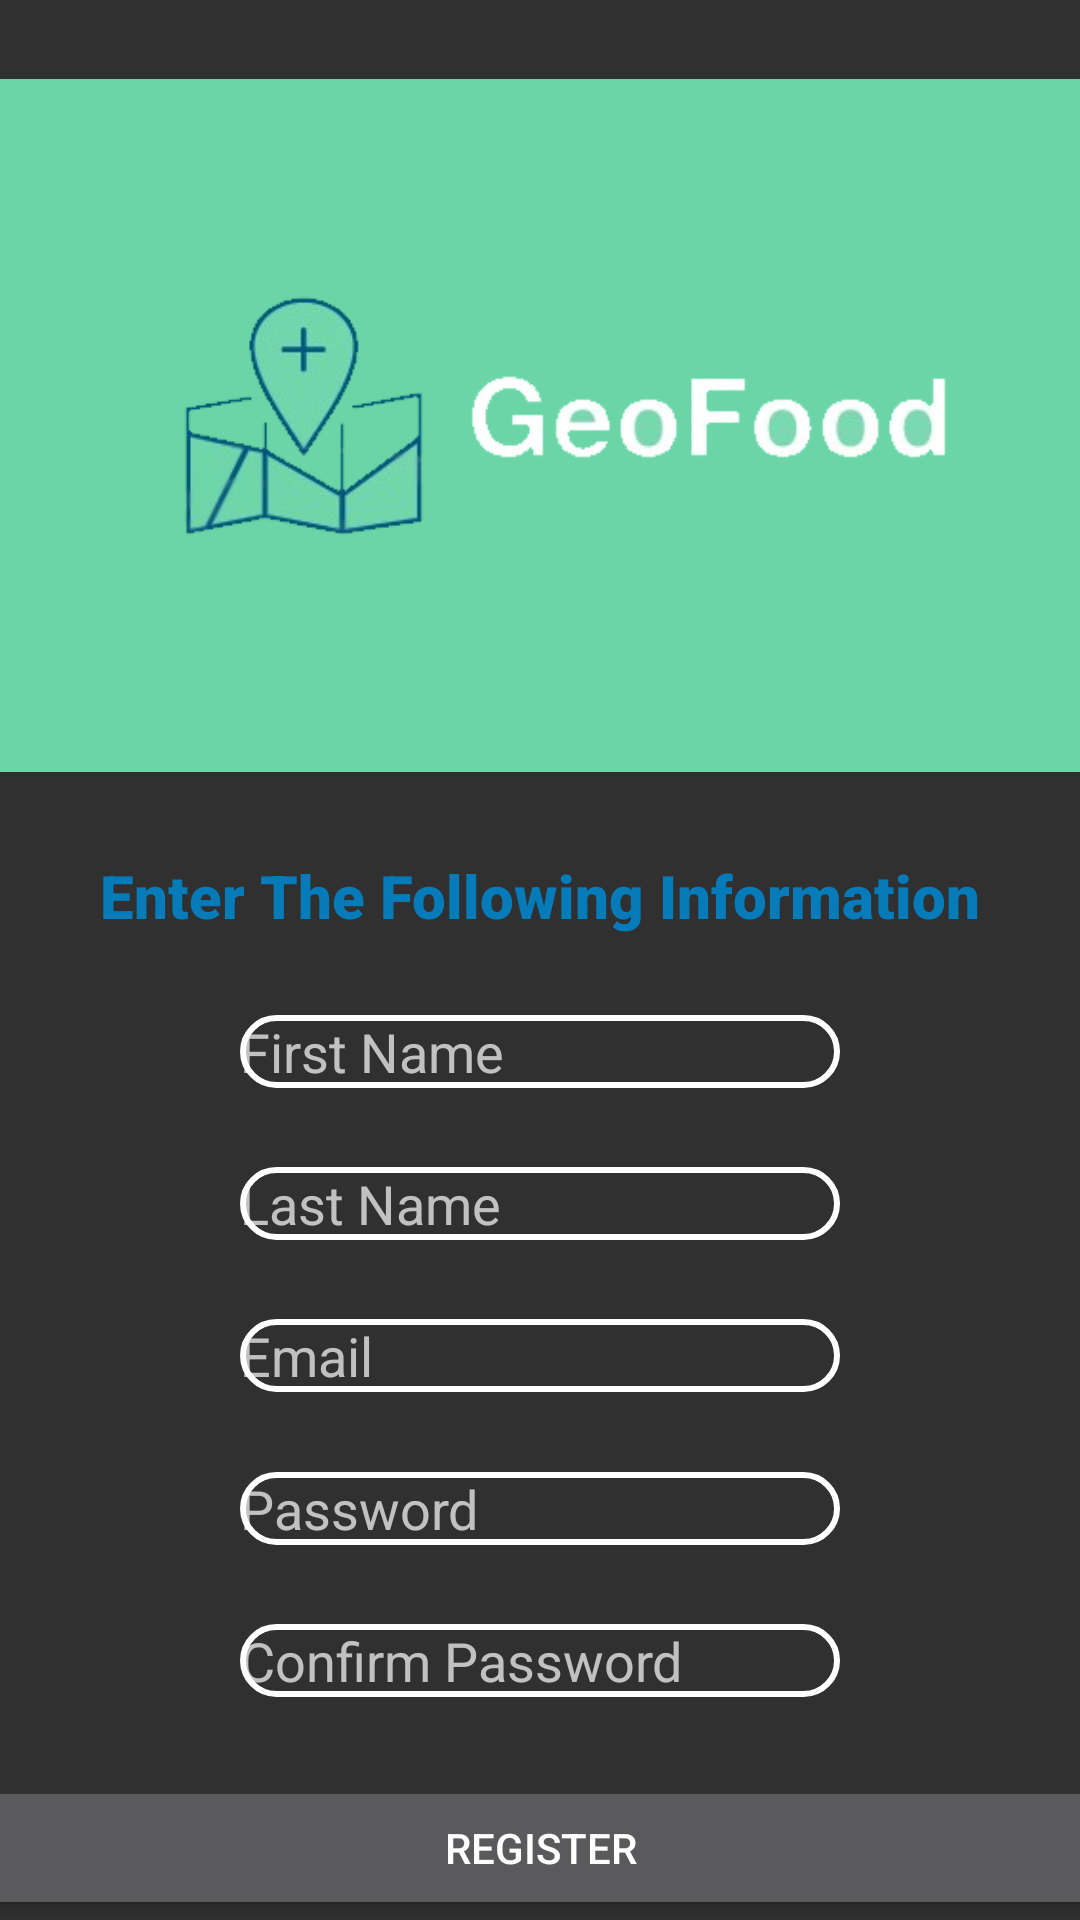

Produce the Android XML layout that renders to this screen, including the resource entries it uses.
<!-- AndroidManifest.xml: application theme Theme.GeoFood -->
<!-- res/layout/activity_register.xml -->
<?xml version="1.0" encoding="utf-8"?>
<androidx.constraintlayout.widget.ConstraintLayout xmlns:android="http://schemas.android.com/apk/res/android"
    xmlns:app="http://schemas.android.com/apk/res-auto"
    xmlns:tools="http://schemas.android.com/tools"
    android:layout_width="match_parent"
    android:layout_height="match_parent"
    tools:context=".RegisterActivity"
    >

    <ImageView
        android:id="@+id/geofood_logo"
        android:layout_width="match_parent"
        android:layout_height="wrap_content"
        android:background="@color/appGreen"
        android:src="@drawable/geofood_logo"
        app:layout_constraintBottom_toTopOf="@id/information_title"
        app:layout_constraintLeft_toLeftOf="parent"
        app:layout_constraintRight_toRightOf="parent"
        app:layout_constraintTop_toTopOf="parent"
        android:layout_marginBottom="1dp"/>

    <TextView
            android:layout_width="wrap_content"
            android:layout_height="wrap_content"
            android:text="@string/enter_the_following_information"
            android:id="@+id/information_title"
            app:layout_constraintTop_toBottomOf="@id/geofood_logo"
            app:layout_constraintLeft_toLeftOf="parent"
            app:layout_constraintRight_toRightOf="parent"
            app:layout_constraintBottom_toTopOf="@id/first_name"
            android:textSize="20sp"
            android:textColor="@color/appBlue"
            android:fontFamily="sans-serif-black"


            />
        <EditText

            android:id="@+id/first_name"
            android:layout_width="200dp"
            android:hint="@string/first_name"
            android:inputType="text"
            android:layout_height="wrap_content"
            app:layout_constraintLeft_toLeftOf="parent"
            app:layout_constraintRight_toRightOf="parent"
            app:layout_constraintTop_toBottomOf="@id/information_title"
            app:layout_constraintBottom_toTopOf="@id/last_name"
            android:background="@drawable/edit_text_boarder"
            android:ems="10"
            android:focusable="true"
            android:focusableInTouchMode="true"
            />
        <EditText
            android:inputType="text"
            android:layout_width="200dp"
            android:layout_height="wrap_content"
            android:id="@+id/last_name"
            android:hint="@string/last_name"
            app:layout_constraintLeft_toLeftOf="parent"
            app:layout_constraintRight_toRightOf="parent"
            app:layout_constraintTop_toBottomOf="@id/first_name"
            app:layout_constraintBottom_toTopOf="@id/register_email"
            android:background="@drawable/edit_text_boarder"
            android:ems="10"
            android:focusable="true"
            android:focusableInTouchMode="true"
            />
        <EditText
        android:layout_width="200dp"
        android:layout_height="wrap_content"
        android:id = "@+id/register_email"
            android:inputType="textEmailAddress"
            android:hint="@string/email"
            android:background="@drawable/edit_text_boarder"
            android:ems="10"
            android:focusable="true"
            android:focusableInTouchMode="true"
        app:layout_constraintTop_toBottomOf="@id/last_name"
        app:layout_constraintLeft_toLeftOf="parent"
        app:layout_constraintRight_toRightOf="parent"
        app:layout_constraintBottom_toTopOf="@id/register_password"/>

    <EditText
        android:layout_width="200dp"
        android:layout_height="wrap_content"
        android:hint="@string/password"
        android:id="@+id/register_password"
        android:inputType="textPassword"
        app:layout_constraintLeft_toLeftOf="parent"
        app:layout_constraintRight_toRightOf="parent"
        app:layout_constraintTop_toBottomOf="@id/register_email"
        app:layout_constraintBottom_toTopOf="@id/confirm_password"
        android:background="@drawable/edit_text_boarder"
        android:ems="10"
        android:focusable="true"
        android:focusableInTouchMode="true"
        />
    <EditText
        android:layout_width="200dp"
        android:layout_height="wrap_content"
        android:hint="@string/confirm_password"
        android:id="@+id/confirm_password"
        android:inputType="textPassword"
        app:layout_constraintLeft_toLeftOf="parent"
        app:layout_constraintRight_toRightOf="parent"
        app:layout_constraintTop_toBottomOf="@id/register_password"
        app:layout_constraintBottom_toTopOf="@id/register"
        android:background="@drawable/edit_text_boarder"
        android:ems="10"
        android:focusable="true"
        android:focusableInTouchMode="true"
        
        />
    <Button
        android:layout_width="400dp"
        android:layout_height="wrap_content"
        android:text="@string/register"
        android:id="@+id/register"

        app:layout_constraintLeft_toLeftOf="parent"
        app:layout_constraintRight_toRightOf="parent"
        app:layout_constraintBottom_toBottomOf="parent"
        tools:ignore="OnClick" />






</androidx.constraintlayout.widget.ConstraintLayout>
<!-- resources referenced by this layout -->
<resources>
  <color name="appBlue">#057BBA</color>
  <color name="appGreen">#6bd5a7</color>
  <!-- drawable edit_text_boarder (drawable) -->
  <?xml version="1.0" encoding="utf-8"?>
  <shape xmlns:android="http://schemas.android.com/apk/res/android"
      android:shape="rectangle">
      <solid
          android:color="@android:color/transparent"/>
  
      <corners
          android:bottomRightRadius="12dp"
          android:bottomLeftRadius="12dp"
          android:topLeftRadius="12dp"
          android:topRightRadius="12dp"/>
      <stroke
          android:color="#ffffff"
          android:width="2dp"/>
  
  </shape>
  <!-- drawable geofood_logo: png bitmap (drawable, 29684 bytes) -->
  <string name="confirm_password">Confirm Password</string>
  <string name="email">Email</string>
  <string name="enter_the_following_information">Enter The Following Information</string>
  <string name="first_name">First Name</string>
  <string name="last_name">Last Name</string>
  <string name="password"> Password</string>
  <string name="register">Register</string>
  <style name="Theme.GeoFood" parent="Theme.AppCompat">
          
          <item name="colorPrimary">@color/purple_500</item>
          <item name="colorPrimaryVariant">@color/purple_700</item>
          <item name="colorOnPrimary">@color/white</item>
          
          <item name="colorSecondary">@color/teal_200</item>
          <item name="colorSecondaryVariant">@color/teal_700</item>
          <item name="colorOnSecondary">@color/black</item>
          
          <item name="android:statusBarColor" tools:targetApi="l">
              ?attr/colorPrimaryVariant
          </item>
          
      </style>
  <color name="purple_500">#FF6200EE</color>
  <color name="purple_700">#FF3700B3</color>
  <color name="white">#FFFFFFFF</color>
  <color name="teal_200">#FF03DAC5</color>
  <color name="teal_700">#FF018786</color>
  <color name="black">#FF000000</color>
</resources>
